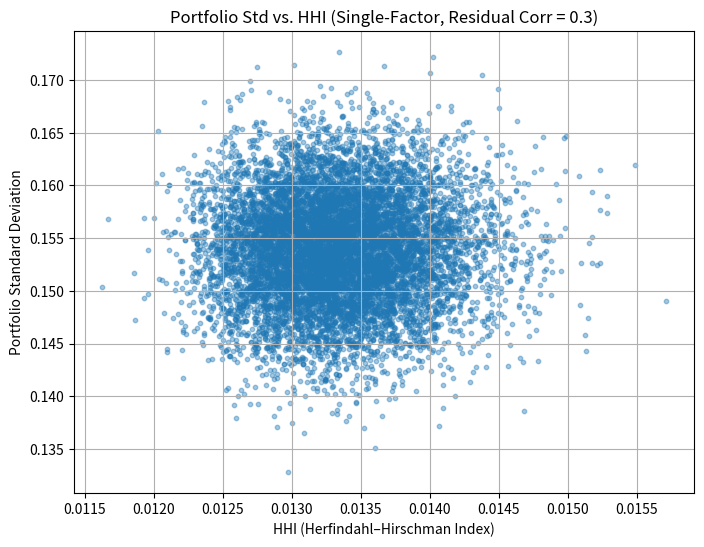

Here is the Python script that generated this plot:
import numpy as np
import matplotlib.pyplot as plt

# -- Parameters --
N = 100             # Number of stocks
num_sims = 10000    # Number of simulations

# Beta distribution parameters
mean_beta = 1.0     # Mean of beta distribution
std_beta = 0.3      # Std. dev. of beta distribution

# Factor & residual std dev
sigma_factor = 0.15  # Std dev of the factor (market)
sigma_resid  = 0.3  # Std dev of the residuals

# Residual correlation
rho = 0          # Correlation among all residuals

# Build the NxN correlation matrix for residuals
# Diagonal = 1.0, off-diagonal = rho
corr_matrix = np.full((N, N), rho)
np.fill_diagonal(corr_matrix, 1.0)

# We'll store results here
hhi_vals = []
port_std_vals = []

for _ in range(num_sims):
    # 1) Generate random weights that sum to 1
    w = np.random.rand(N)
    w = w / w.sum()  # normalize so sum(w) = 1

    # 2) Compute HHI = sum of squared weights
    hhi = np.sum(w**2)

    # 3) Generate random betas from Normal(mean_beta, std_beta)
    betas = np.random.normal(mean_beta, std_beta, N)

    # 4) Residual covariance matrix = sigma_resid^2 * corr_matrix
    resid_cov = (sigma_resid**2) * corr_matrix

    # 5) Factor covariance contribution:
    #    factor_cov = sigma_factor^2 * (betas outer betas)
    factor_cov = sigma_factor**2 * np.outer(betas, betas)

    # 6) Total covariance matrix
    Sigma = factor_cov + resid_cov

    # 7) Compute portfolio variance = w^T * Sigma * w
    port_var = w @ Sigma @ w

    # 8) Portfolio std dev
    port_std = np.sqrt(port_var)

    # Store the results
    hhi_vals.append(hhi)
    port_std_vals.append(port_std)

# Convert to NumPy arrays
hhi_vals      = np.array(hhi_vals)
port_std_vals = np.array(port_std_vals)

# -- Plotting --
plt.figure(figsize=(8,6))
plt.scatter(hhi_vals, port_std_vals, alpha=0.4, s=10)
plt.xlabel("HHI (Herfindahl–Hirschman Index)")
plt.ylabel("Portfolio Standard Deviation")
plt.title("Portfolio Std vs. HHI (Single-Factor, Residual Corr = 0.3)")
plt.grid(True)
plt.show()

# (Optional) Compute the correlation between HHI and the portfolio std dev
corr_coefficient = np.corrcoef(hhi_vals, port_std_vals)[0, 1]
print(f"Correlation between HHI and Portfolio Std Dev: {corr_coefficient:.4f}")
